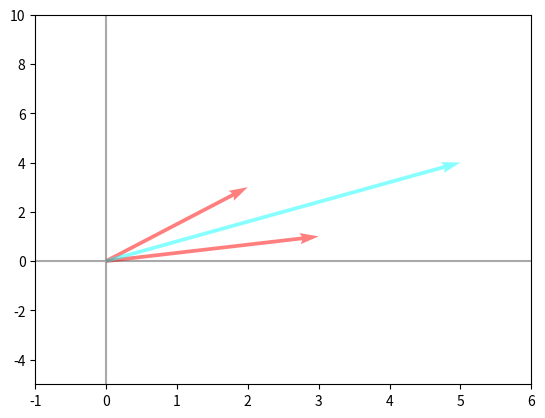

Generate this figure with matplotlib:
# [redacted]
# 13 de jul de 2025
# Plot de vetor 2D
#-------------------------------------------

import numpy as np
import matplotlib.pyplot as plt

def plotVectors(vecs, cols, alpha=0.5):
    ''' função para plotar vetores'''
    plt.figure()
    plt.axvline(x=0, color='#A9A9A9', zorder=0)
    plt.axhline(y=0, color='#A9A9A9', zorder=0)

    for i in range(len(vecs)):
        x = np.concatenate([[0,0],vecs[i]])
        plt.quiver([x[0]],
                   [x[1]],
                   [x[2]],
                   [x[3]],
                   angles='xy', scale_units='xy', scale=1, color=cols[i],
                  alpha=alpha)
#Cores
cor1 = '#FF0000'
cor2 = '#FF0000'
corRes = '#11FFFF'

# Vetores
a = np.array([2,3])
b = np.array([3,1])

# Soma
r =  a + b

# Função
plotVectors([a, b, r], [cor1, cor2, corRes])

# Plano cartesiano
plt.xlim(-1,6)
plt.ylim(-5,10)

plt.show()